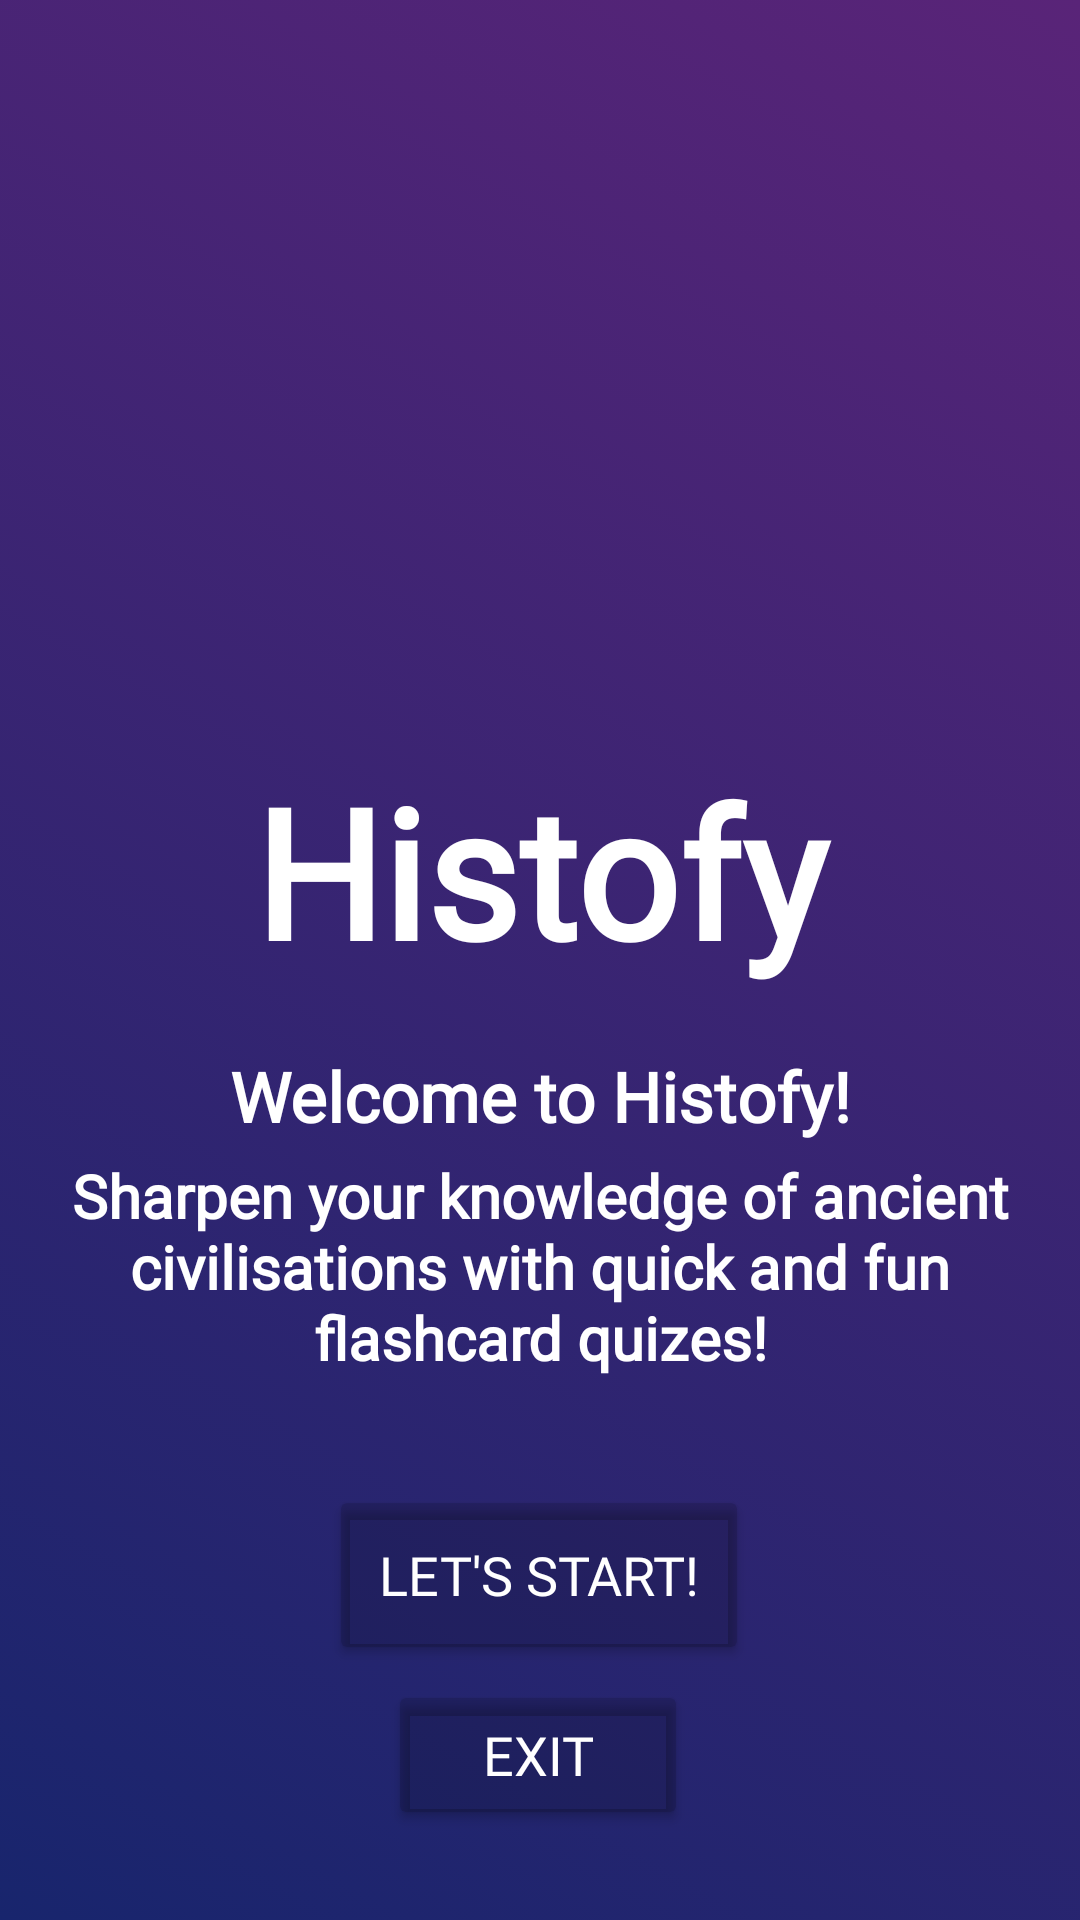

Android layout source for this screen:
<!-- AndroidManifest.xml: application theme Theme.Histofy -->
<!-- res/layout/activity_main.xml -->
<?xml version="1.0" encoding="utf-8"?>
<androidx.constraintlayout.widget.ConstraintLayout xmlns:android="http://schemas.android.com/apk/res/android"
    xmlns:app="http://schemas.android.com/apk/res-auto"
    xmlns:tools="http://schemas.android.com/tools"
    android:id="@+id/constraintLayout"
    android:layout_width="match_parent"
    android:layout_height="match_parent"
    android:orientation="vertical"
    android:background="@drawable/gradient_list"
    android:gravity="center"
    tools:context=".MainActivity">

    
    <TextView
        android:layout_width="235dp"
        android:layout_height="80dp"
        android:layout_marginTop="250dp"
        android:fontFamily="@font/poppins_semibold"
        android:text="Histofy"
        android:textAlignment="center"
        android:textColor="@color/white"
        android:textSize="60sp"
        android:textStyle="bold"
        app:layout_constraintEnd_toEndOf="parent"
        app:layout_constraintStart_toStartOf="parent"
        app:layout_constraintTop_toTopOf="parent" />

    
    <TextView
        android:layout_width="250dp"
        android:layout_height="35dp"
        android:layout_marginTop="350dp"
        android:fontFamily="@font/poppins_light"
        android:text="Welcome to Histofy!"
        android:textAlignment="center"
        android:textColor="@color/white"
        android:textSize="23sp"
        android:textStyle="bold"
        app:layout_constraintEnd_toEndOf="parent"
        app:layout_constraintStart_toStartOf="parent"
        app:layout_constraintTop_toTopOf="parent" />

    
    <TextView
        android:layout_width="350dp"
        android:layout_height="85dp"
        android:layout_marginTop="385dp"
        android:fontFamily="@font/poppins_extralight"
        android:text="Sharpen your knowledge of ancient civilisations with quick and fun flashcard quizes!"
        android:textAlignment="center"
        android:textColor="@color/white"
        android:textSize="20sp"
        android:textStyle="bold"
        app:layout_constraintEnd_toEndOf="parent"
        app:layout_constraintStart_toStartOf="parent"
        app:layout_constraintTop_toTopOf="parent" />

    
    <Button
        android:id="@+id/startBtn"
        android:layout_width="140dp"
        android:layout_height="60dp"
        android:layout_marginTop="495dp"
        android:fontFamily="@font/poppins_light"
        android:textSize="18sp"
        android:textColor="@color/white"
        android:backgroundTint="#25000000"
        android:text="Let's Start!"
        app:layout_constraintEnd_toEndOf="parent"
        app:layout_constraintHorizontal_bias="0.498"
        app:layout_constraintStart_toStartOf="parent"
        app:layout_constraintTop_toTopOf="parent" />

    
    <Button
        android:id="@+id/exitBtn"
        android:layout_width="100dp"
        android:layout_height="50dp"
        android:layout_marginTop="560dp"
        android:backgroundTint="#25000000"
        android:fontFamily="@font/poppins_light"
        android:text="Exit"
        android:textColor="@color/white"
        android:textSize="18sp"
        app:layout_constraintEnd_toEndOf="parent"
        app:layout_constraintHorizontal_bias="0.498"
        app:layout_constraintStart_toStartOf="parent"
        app:layout_constraintTop_toTopOf="parent" />


</androidx.constraintlayout.widget.ConstraintLayout>
<!-- resources referenced by this layout -->
<resources>
  <!-- drawable gradient_list (drawable) -->
  <?xml version="1.0" encoding="utf-8"?>
  <animation-list xmlns:android="http://schemas.android.com/apk/res/android">
  
      <item
          android:duration="2000"
          android:drawable="@drawable/gradient_one">
      </item>
  
      <item
          android:duration="2000"
          android:drawable="@drawable/gradient_two">
      </item>
  
  
  
  
  </animation-list>
  <style name="Theme.Histofy" parent="Base.Theme.Histofy" />
  <!-- drawable gradient_one (drawable) -->
  <?xml version="1.0" encoding="utf-8"?>
  <shape xmlns:android="http://schemas.android.com/apk/res/android">
  
      <gradient
          android:angle="45"
          android:startColor="#18256D"
          android:endColor="#592478">
      </gradient>
  </shape>
  <!-- drawable gradient_two (drawable) -->
  <?xml version="1.0" encoding="utf-8"?>
  <shape xmlns:android="http://schemas.android.com/apk/res/android">
  
      <gradient
          android:angle="135"
          android:startColor="#263AA6"
          android:endColor="#7B38A2">
      </gradient>
  </shape>
  <style name="Base.Theme.Histofy" parent="Theme.Material3.DayNight.NoActionBar">
          
          
      </style>
  <!-- not gathered from this repository: default colours our renderer supplied (Android Studio template values) -->
  <color name="white">#FFFFFFFF</color>
</resources>
